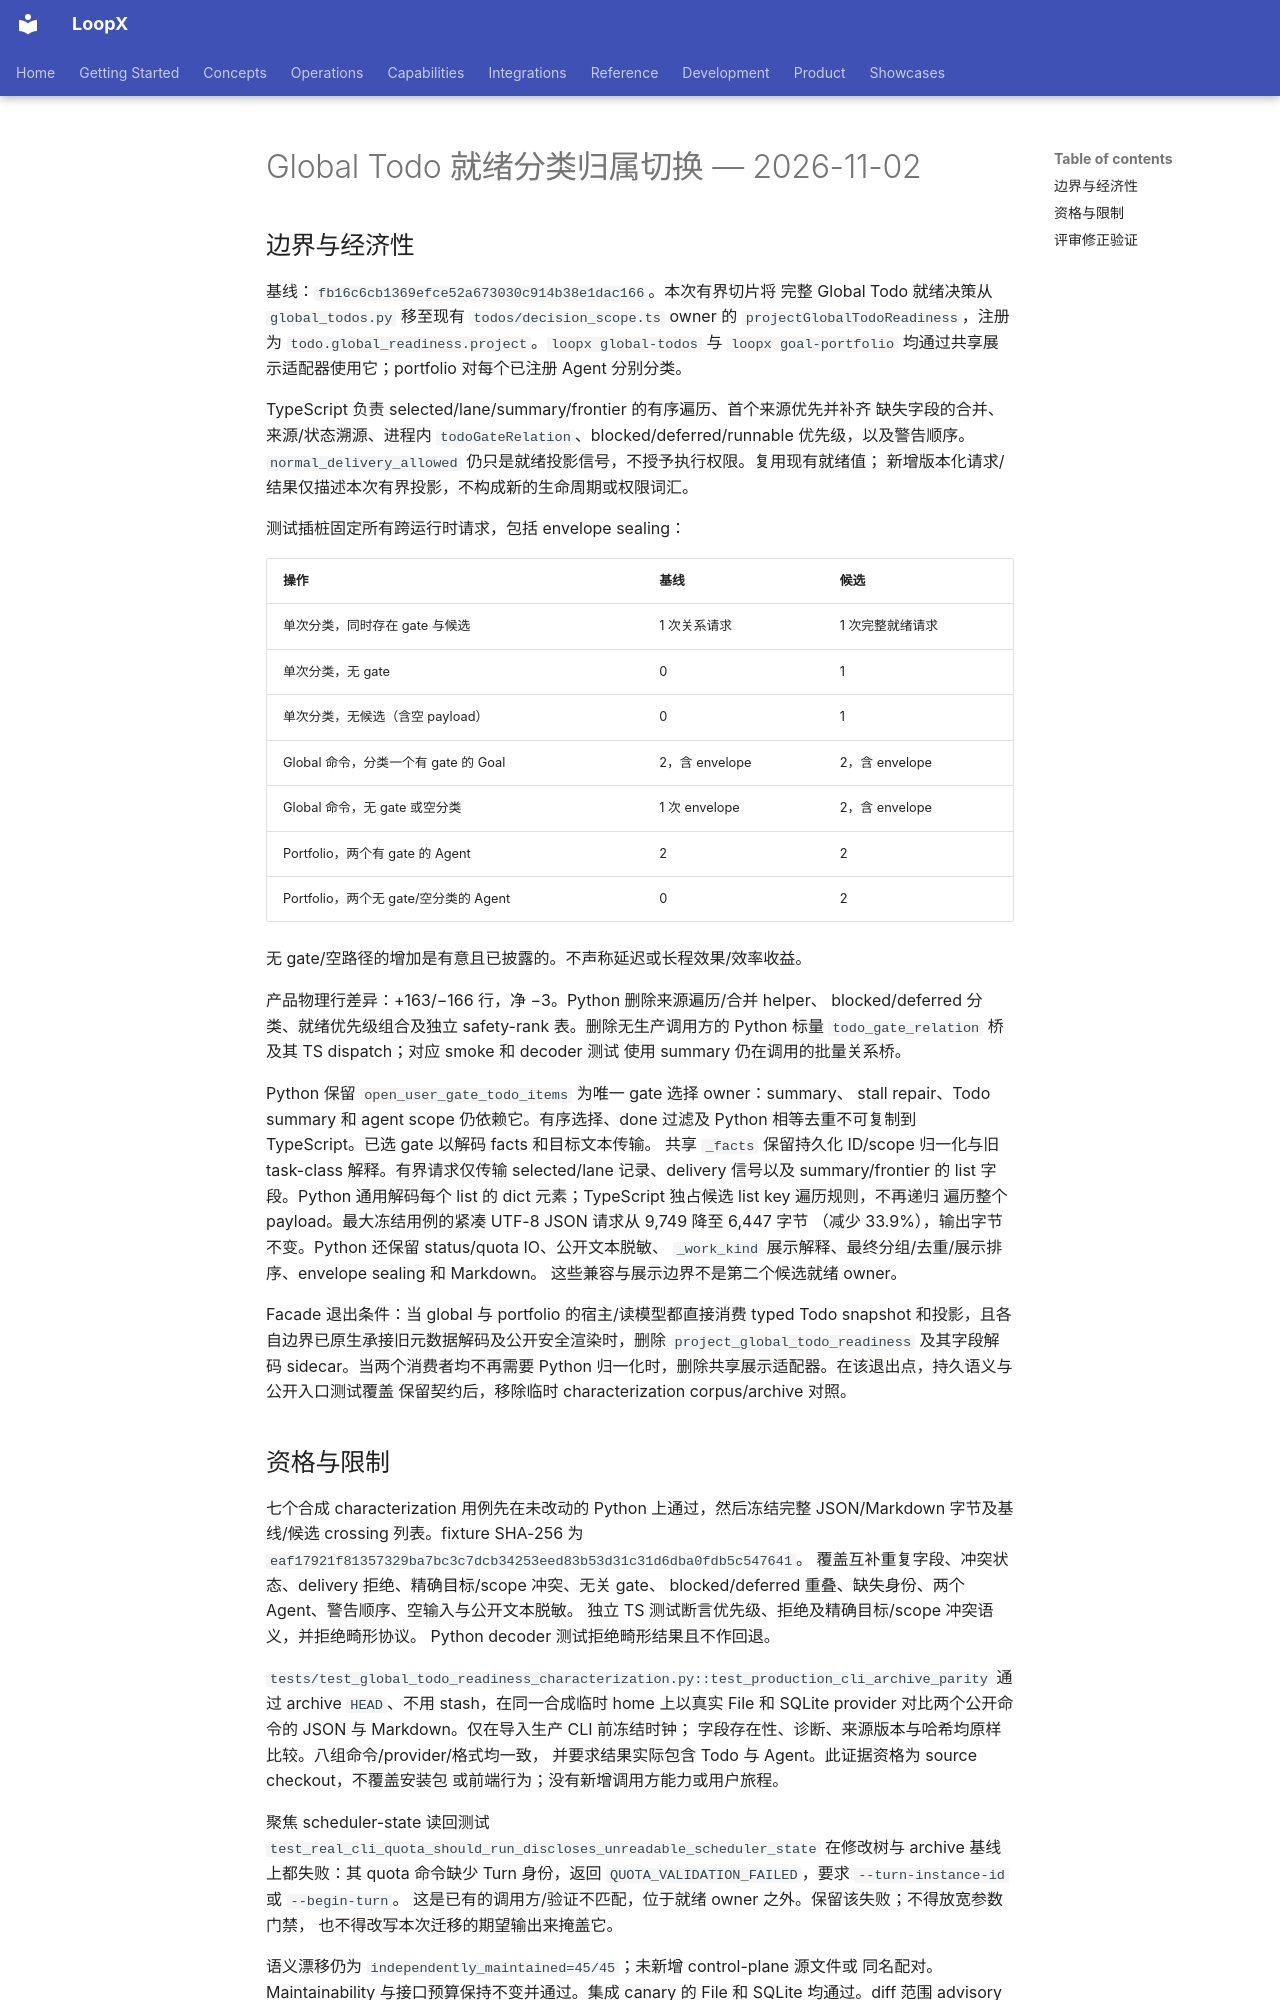

repository: loopx-project/loopx · page: architecture/rfcs/ledger/typescript-control-plane-migration-v0/2026-11-02-global-todo-readiness.zh-CN/index.html · generator: mkdocs

# Global Todo 就绪分类归属切换 — 2026-11-02

## 边界与经济性

基线：`fb16c6cb1369efce52a673030c914b38e1dac166`。本次有界切片将
完整 Global Todo 就绪决策从 `global_todos.py` 移至现有
`todos/decision_scope.ts` owner 的 `projectGlobalTodoReadiness`，注册为
`todo.global_readiness.project`。`loopx global-todos` 与
`loopx goal-portfolio` 均通过共享展示适配器使用它；portfolio 对每个已注册
Agent 分别分类。

TypeScript 负责 selected/lane/summary/frontier 的有序遍历、首个来源优先并补齐
缺失字段的合并、来源/状态溯源、进程内
`todoGateRelation`、blocked/deferred/runnable 优先级，以及警告顺序。
`normal_delivery_allowed` 仍只是就绪投影信号，不授予执行权限。复用现有就绪值；
新增版本化请求/结果仅描述本次有界投影，不构成新的生命周期或权限词汇。

测试插桩固定所有跨运行时请求，包括 envelope sealing：

| 操作 | 基线 | 候选 |
| --- | --- | --- |
| 单次分类，同时存在 gate 与候选 | 1 次关系请求 | 1 次完整就绪请求 |
| 单次分类，无 gate | 0 | 1 |
| 单次分类，无候选（含空 payload） | 0 | 1 |
| Global 命令，分类一个有 gate 的 Goal | 2，含 envelope | 2，含 envelope |
| Global 命令，无 gate 或空分类 | 1 次 envelope | 2，含 envelope |
| Portfolio，两个有 gate 的 Agent | 2 | 2 |
| Portfolio，两个无 gate/空分类的 Agent | 0 | 2 |

无 gate/空路径的增加是有意且已披露的。不声称延迟或长程效果/效率收益。

产品物理行差异：+163/−166 行，净 −3。Python 删除来源遍历/合并 helper、
blocked/deferred 分类、就绪优先级组合及独立 safety-rank 表。删除无生产调用方的
Python 标量 `todo_gate_relation` 桥及其 TS dispatch；对应 smoke 和 decoder 测试
使用 summary 仍在调用的批量关系桥。

Python 保留 `open_user_gate_todo_items` 为唯一 gate 选择 owner：summary、
stall repair、Todo summary 和 agent scope 仍依赖它。有序选择、done 过滤及
Python 相等去重不可复制到 TypeScript。已选 gate 以解码 facts 和目标文本传输。
共享 `_facts` 保留持久化 ID/scope 归一化与旧 task-class 解释。有界请求仅传输
selected/lane 记录、delivery 信号以及 summary/frontier 的 list 字段。Python
通用解码每个 list 的 dict 元素；TypeScript 独占候选 list key 遍历规则，不再递归
遍历整个 payload。最大冻结用例的紧凑 UTF-8 JSON 请求从 9,749 降至 6,447 字节
（减少 33.9%），输出字节不变。Python 还保留 status/quota IO、公开文本脱敏、
`_work_kind` 展示解释、最终分组/去重/展示排序、envelope sealing 和 Markdown。
这些兼容与展示边界不是第二个候选就绪 owner。

Facade 退出条件：当 global 与 portfolio 的宿主/读模型都直接消费 typed Todo
snapshot 和投影，且各自边界已原生承接旧元数据解码及公开安全渲染时，删除
`project_global_todo_readiness` 及其字段解码 sidecar。当两个消费者均不再需要
Python 归一化时，删除共享展示适配器。在该退出点，持久语义与公开入口测试覆盖
保留契约后，移除临时 characterization corpus/archive 对照。
